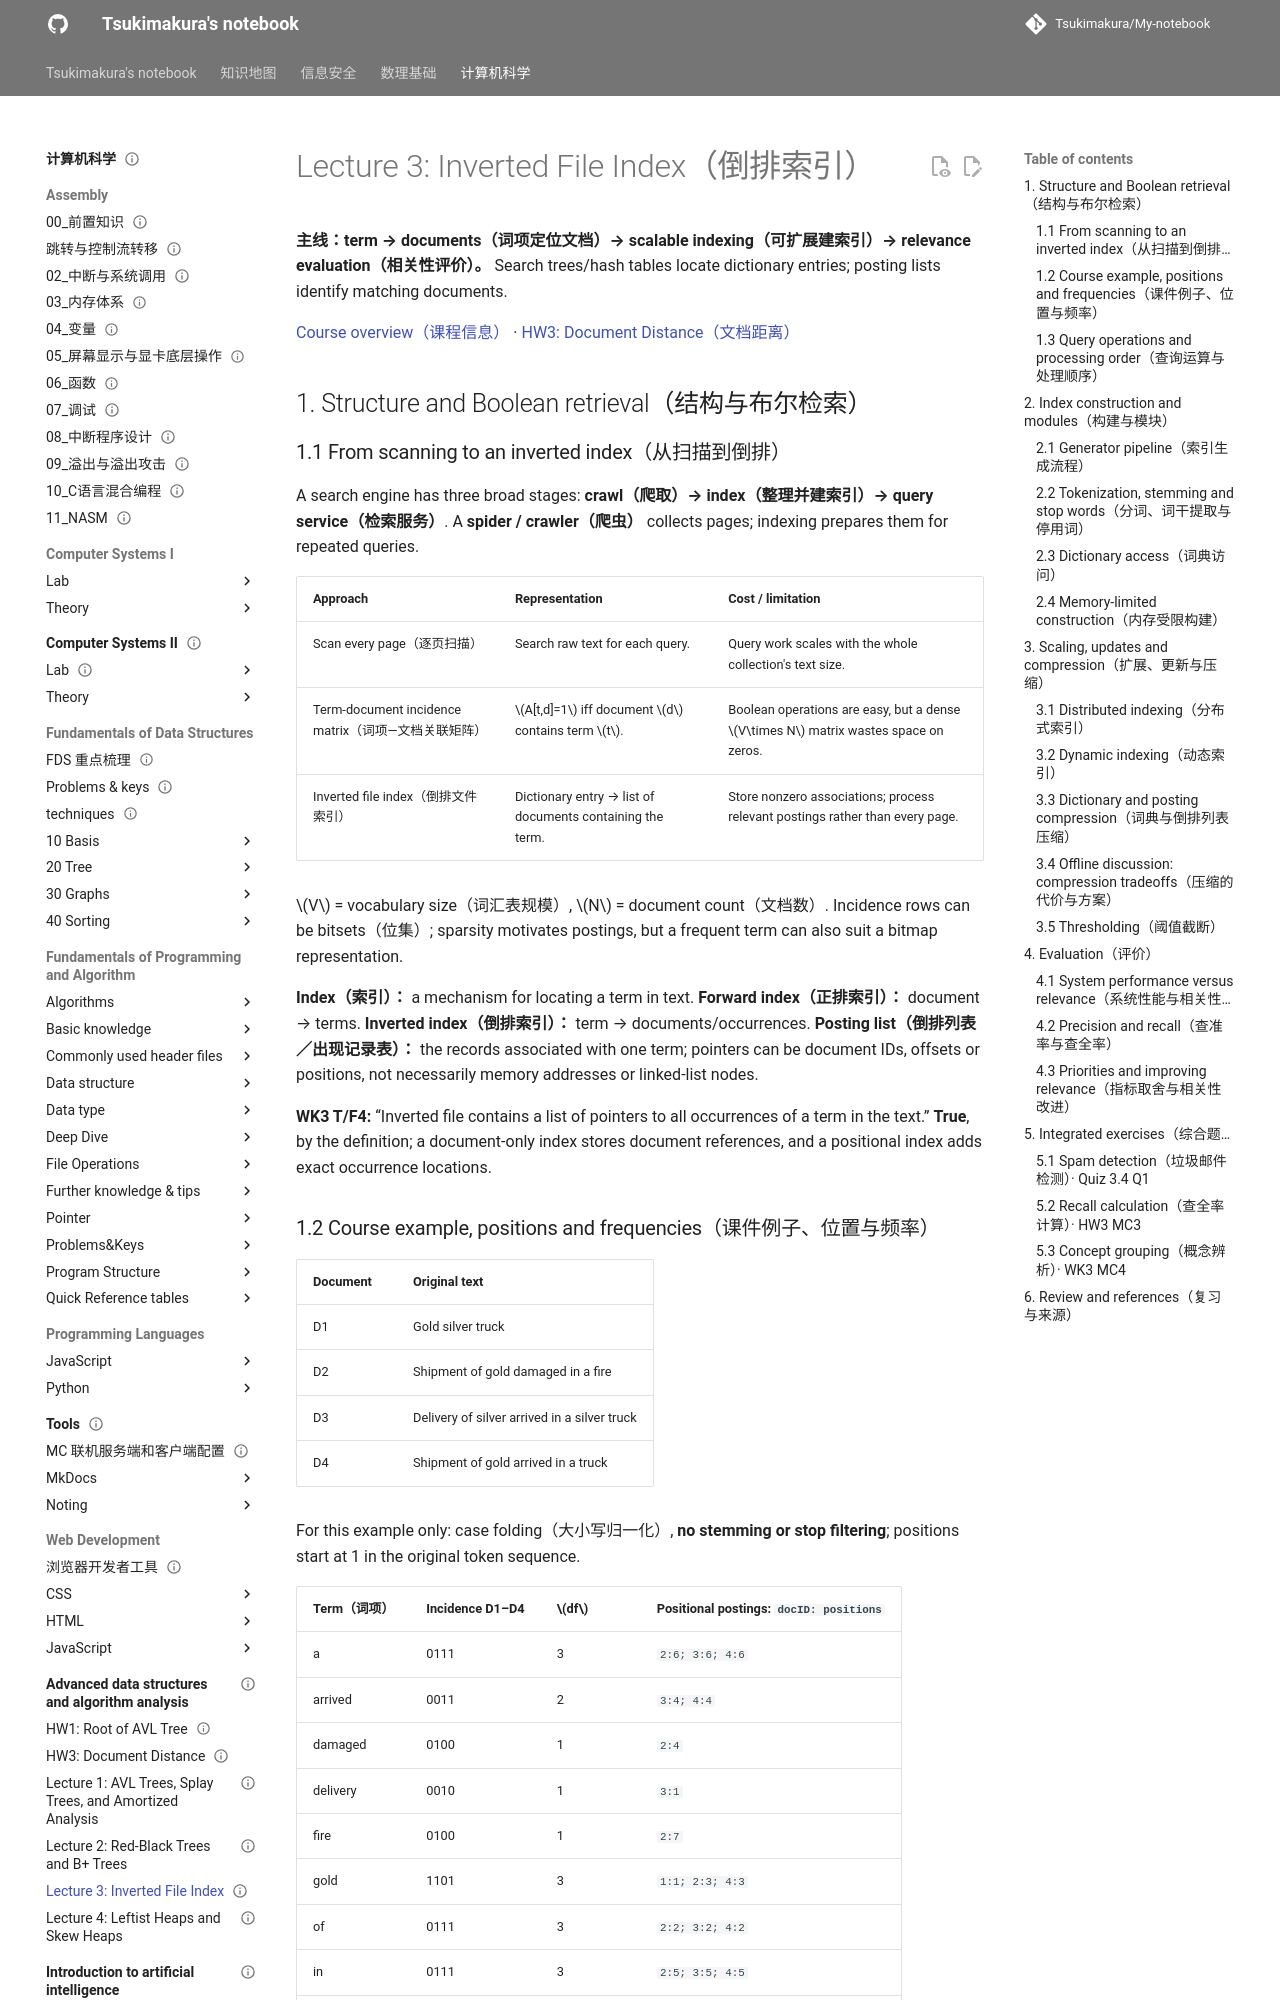

repository: Tsukimakura/My-notebook · page: 计算机科学/advanced-data-structures-and-algorithm-analysis/lecture-03-inverted-file-index/index.html · generator: mkdocs

---
title: "Lecture 3: Inverted File Index"
status: draft
tags: [cs, algorithms, inverted-index, information-retrieval]
created: 2026-10-06
updated: 2026-10-06
sources:
  - https://www.icourse163.org/course/ZJU1-1460402161
  - https://nlp.stanford.edu/IR-book/html/htmledition/irbook.html
---

# Lecture 3: Inverted File Index（倒排索引）

**主线：term → documents（词项定位文档）→ scalable indexing（可扩展建索引）→ relevance evaluation（相关性评价）。** Search trees/hash tables locate dictionary entries; posting lists identify matching documents.

[Course overview（课程信息）](index.md) · [HW3: Document Distance（文档距离）](hw3-document-distance.md)

## 1. Structure and Boolean retrieval（结构与布尔检索）

### 1.1 From scanning to an inverted index（从扫描到倒排）

A search engine has three broad stages: **crawl（爬取）→ index（整理并建索引）→ query service（检索服务）**. A **spider / crawler（爬虫）** collects pages; indexing prepares them for repeated queries.

| Approach | Representation | Cost / limitation |
| --- | --- | --- |
| Scan every page（逐页扫描） | Search raw text for each query. | Query work scales with the whole collection's text size. |
| Term-document incidence matrix（词项—文档关联矩阵） | $A[t,d]=1$ iff document $d$ contains term $t$. | Boolean operations are easy, but a dense $V\times N$ matrix wastes space on zeros. |
| Inverted file index（倒排文件索引） | Dictionary entry → list of documents containing the term. | Store nonzero associations; process relevant postings rather than every page. |

$V$ = vocabulary size（词汇表规模）, $N$ = document count（文档数）. Incidence rows can be bitsets（位集）; sparsity motivates postings, but a frequent term can also suit a bitmap representation.

**Index（索引）：** a mechanism for locating a term in text. **Forward index（正排索引）：** document → terms. **Inverted index（倒排索引）：** term → documents/occurrences. **Posting list（倒排列表／出现记录表）：** the records associated with one term; pointers can be document IDs, offsets or positions, not necessarily memory addresses or linked-list nodes.

**WK3 T/F4:** “Inverted file contains a list of pointers to all occurrences of a term in the text.” **True**, by the definition; a document-only index stores document references, and a positional index adds exact occurrence locations.
